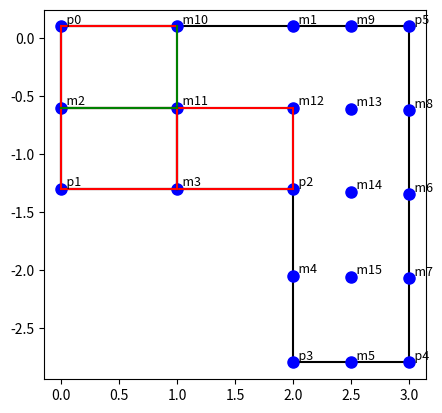

Source code (Python):
import numpy as np
import matplotlib.pyplot as plt
import json
from pathlib import Path
class cell ():
    def __init__(self,Barrier, exit_Vertices,vrt ):
        self.bar = Barrier
        # self.wrd = world
        self.exit_vrt = exit_Vertices
        self.vrt = np.array(vrt)
        self.x_min = np.min(self.vrt[:,0])
        self.x_max = np.max(self.vrt[:,0])
        self.y_min = np.min(self.vrt[:,1])
        self.y_max = np.max(self.vrt[:,1])
    def plot_cell(self, ax):
        for i in range(len(self.vrt)-1):
            ax.plot([self.vrt[i,0], self.vrt[i+1,0]], [self.vrt[i,1], self.vrt[i+1,1]], color = 'black')
        
        ax.plot([self.vrt[0,0], self.vrt[-1,0]], [self.vrt[0,1], self.vrt[-1,1]], color = 'black')
        for wall in (self.bar):
            ax.plot([wall[0][0], wall[1][0]], [wall[0][1], wall[1][1]], color = 'red')
        if len(self.exit_vrt) > 0:
            ax.plot([self.exit_vrt[0][0], self.exit_vrt[1][0]], [self.exit_vrt[0][1], self.exit_vrt[1][1]], color = 'green')
    # def check_in_polygon(self, p):
    #         """
    #     Test if points in `p` are in `hull`

    #     `p` should be a `NxK` coordinates of `N` points in `K` dimensions
    #     `hull` is either a scipy.spatial.Delaunay object or the `MxK` array of the
    #     coordinates of `M` points in `K`dimensions for which Delaunay triangulation
    #     will be computed
    #     """
    #         p = np.reshape(p,(1,2))
            
    #         if not isinstance(self.vrt,Delaunay):
    #             hull = Delaunay(self.vrt)

    #         return (hull.find_simplex(p)>=0)[0]
        


# xmin1 = -0.357
# xmax1 = 3.1
# ymin1 = -2.0
# ymax1 = -0.1

# xmax2 = xmax1
# ymax2 = ymin1

# xmin2 = 0.5
# ymin2 = -5.7
##vertices of the L-shape environment
# p0 = np.array([xmin1, ymax1])
# p1 = np.array([xmin1, ymin1])
# p2 = np.array([xmin2, ymax2])
# p3 = np.array([xmin2, ymin2])
# p4 = np.array([xmax2, ymin2])
# p5 = np.array([xmax1, ymax1])


xmin1 = -0.56
xmax1 = 3.1
ymin1 = -1.6
ymax1 = 1

xmax2 = xmax1
ymax2 = ymin1

xmin2 = 1.6
ymin2 = -3.1
margin = 0.5
##positions based on the LiDAR data
# p0 = np.array([-0.56, 1])
# p1 = np.array([-0.56, -1.6])
# p2 = np.array([1.6, -1.6])
# p3 = np.array([1.6, -3.1])
# p4 = np.array([3.7, -3.1])
# p5 = np.array([3.7, 1])

###Postions based on motion capture and moving the robot manually
p0 = np.array([0, 0.1])
p1 = np.array([0, -1.3])
p2 = np.array([2 ,-1.3])
p3 = np.array([2, -2.8])
p4 = np.array([3.0, -2.8])
p5 = np.array([3.0, 0.1])

# p0 = np.array([xmin1, ymax1])
# p1 = np.array([xmin1, ymin1])
# p2 = np.array([xmin2, ymax2])
# p3 = np.array([xmin2, ymin2])
# p4 = np.array([xmax2, ymin2])
# p5 = np.array([xmax1, ymax1])

### Middle points for convex regions (for 10 equal square cells)
# m1 = 0.5*(p0+p5)
m1 = np.array([2, 0.1])
m2 = 0.5*(p0+p1)
m3 = 0.5*(p1+p2)
m4 = 0.5*(p2+p3)
m5 = 0.5*(p3+p4)
m6 = 0.5*(p4+p5)
m7 = 0.5*(m6+p4)
m8 = 0.5*(m6+p5)
m9 = 0.5*(m1+p5)
m10 = 0.5*(p0+m1)
m11 = 0.5*(m10+m3)
m12 = 0.5*(m1+p2)
m13 = 0.5*(m12+m8)
m14 = 0.5*(m6+p2)
m15 = 0.5*(m4+m7)

# m0 = np.array([xmin2, ymax1])
# m1 = 0.5*(m0+p5)
# m2 = 0.5*(p5+p4)
# m3 = 0.5*(p4+p3)
# m4= 0.5*(m3+m1)

def plot_m_points(ax):
    """
    Plot all m points (m1-m15) with their labels on the given axes.
    
    Parameters:
    ax: matplotlib axes object to plot on
    """
    # Collect all m points and their names
    m_points = {
        'm1': m1, 'm2': m2, 'm3': m3, 'm4': m4, 'm5': m5,
        'm6': m6, 'm7': m7, 'm8': m8, 'm9': m9, 'm10': m10,
        'm11': m11, 'm12': m12, 'm13': m13, 'm14': m14, 'm15': m15, 'p0': p0, 'p1': p1, 'p2': p2, 'p3': p3, 'p4': p4, 'p5': p5
    }

    # m_points = {
    #     'm0': m0, 'm1': m1, 'm2': m2, 'm3': m3, 'm4': m4,
    #     'p0': p0, 'p1': p1, 'p2': p2, 'p3': p3, 'p4': p4, 'p5': p5
    # }
    
    # Plot each point and add label
    for name, point in m_points.items():
        ax.plot(point[0], point[1], 'bo', markersize=8)  # Blue circle marker
        ax.text(point[0], point[1], f'  {name}', fontsize=9, 
                verticalalignment='bottom', horizontalalignment='left')


def plot_data_points(directory, ax, color='blue', marker='o', markersize=3, alpha=0.6):
    """
    Plot data points from JSON files in a given directory.
    
    Parameters:
    directory: Path to directory containing JSON files
    ax: matplotlib axes object to plot on
    color: Color for the data points (default: 'blue')
    marker: Marker style for the points (default: 'o')
    markersize: Size of the markers (default: 3)
    alpha: Transparency of the markers (default: 0.6)
    """
    dir_path = Path(directory)
    
    if not dir_path.exists():
        print(f"Warning: Directory '{directory}' does not exist.")
        return
    
    if not dir_path.is_dir():
        print(f"Warning: '{directory}' is not a directory.")
        return
    
    # Get all JSON files in directory
    json_files = list(dir_path.glob("*.json"))
    
    if len(json_files) == 0:
        print(f"No JSON files found in '{directory}'.")
        return
    
    # Collect all positions
    positions = []
    valid_count = 0
    invalid_count = 0
    
    for json_file in json_files:
        try:
            with open(json_file, 'r') as f:
                data = json.load(f)
            
            position = data.get("position", [])
            
            if len(position) >= 2:
                x, y = position[0], position[1]
                positions.append([x, y])
                valid_count += 1
            else:
                invalid_count += 1
        
        except Exception as e:
            invalid_count += 1
            continue
    
    if len(positions) == 0:
        print(f"No valid position data found in JSON files in '{directory}'.")
        return
    
    # Convert to numpy array for plotting
    positions = np.array(positions)
    
    # Plot all points
    ax.scatter(positions[:, 0], positions[:, 1], c=color, marker=marker, 
               s=markersize, alpha=alpha, label=f'Data points ({valid_count})')
    
    print(f"Plotted {valid_count} data points from {len(json_files)} JSON files in '{directory}'.")
    if invalid_count > 0:
        print(f"  (Skipped {invalid_count} files with invalid data)")


c_Lshape = cell(
    Barrier=[],
    exit_Vertices=[],
    vrt=[p0, p1, p2, p3, p4, p5])



# c_Lshape0 = cell(
#     Barrier=[],
#     exit_Vertices=[],
#     vrt=[p00, p10, p20, p30, p40, p50])


##old cells
# plt.show()
# c0 = cell( 
#     Barrier=[
#         [p1,p2],
#         [m0, p0],
#         [p1, p0]
#     ],
#     exit_Vertices=[m0, p2],
#     vrt=[p0, p1, p2, m0]
# )

# c1 = cell(
#     Barrier=[
#         [m4,m1],
#         [m1, p5],
#         [p5, m2]
#     ],
#     exit_Vertices=[m4, m2],
#     vrt=[m4, m1, p5, m2]
# )
# c2 = cell(
#     Barrier=[
#         [m2,m4],
#         [m2, p4],
#         [p4, m3]
#     ],
#     exit_Vertices=[m3, m4],
#     vrt=[m3, m4, m2, p4]
# )

##new cells
c0 = cell(
    Barrier=[
        [p0,m2],
        [m2, m11],
        [m10, p0]
    ],
    exit_Vertices=[m11, m10],
    vrt=[p0, m2, m11, m10]
)
c1 = cell(
    Barrier=[
        [m1,m10],
        [m10, m11],
        [m1, m12]
    ],
    exit_Vertices=[m11, m12],
    vrt=[m10, m11, m12, m1]
)
c2 = cell(
    Barrier=[
        [m12,m11],
        [m12, p2],
        [p2, m3]
    ],
    exit_Vertices=[m3, m11],
    vrt=[m3, m11, m12, p2]
)
c3 = cell(
    Barrier=[
        [m11,m3],
        [m3, p1],
        [p1, m2]
    ],
    exit_Vertices=[m11, m2],
    vrt=[m11, m3, p1, m2]
)
cell_ls = [c0, c1, c2, c3]
if __name__ == "__main__":
    fig, ax = plt.subplots()
    ax.set_aspect('equal')
    # c_Lshape0.plot_cell(ax)
    c_Lshape.plot_cell(ax)
    plot_m_points(ax)
    c0.plot_cell(ax)
    # print('xmin', c0.x_min, 'xmax', c0.x_max, 'ymin', c0.y_min, 'ymax', c0.y_max)
    # c1.plot_cell(ax)
    c2.plot_cell(ax)
    c3.plot_cell(ax)
    plot_data_points('/home/mehdi/lidardata/cells_kernels/c0/deg90', ax)
    # plot_data_points('data_deg/deg90', ax)
    plt.show()
